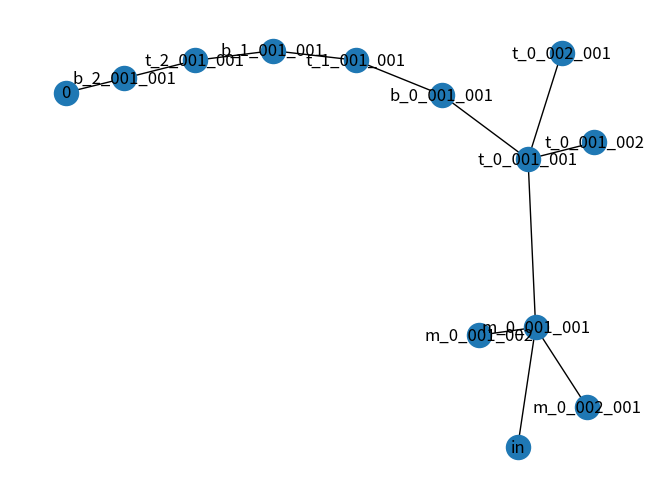

This chart was generated by the following Python code:
node_str = """d1_0_001_001 t_0_001_001 b_0_001_001 diode1_0
d2_0_001_001 t_0_001_001 b_0_001_001 diode2_0
Rshunt_0_001_001 t_0_001_001 b_0_001_001 1e+18
RtX0_001_001to0_002_001 t_0_001_001 t_0_002_001 2e-06
RtY0_001_001to0_001_002 t_0_001_001 t_0_001_002 2e-06
RbX0_001_001to0_002_001 b_0_001_001 b_0_002_001 2e-06
RbY0_001_001to0_001_002 b_0_001_001 b_0_001_002 2e-06
Rseries0_001_001to0 b_0_001_001 0 1e-14
Rcontact0_001_001 t_0_001_001 m_0_001_001 6e-08
RbusX0_001_001to0_002_001 m_0_001_001 m_0_002_001 1e-16
RbusY0_001_001to0_001_002 m_0_001_001 m_0_001_002 1e-16
Rext0_001_001 in m_0_001_001 1e-16"""


node_str3J="""d1_0_001_001 t_0_001_001 b_0_001_001 diode1_0
d2_0_001_001 t_0_001_001 b_0_001_001 diode2_0
Rshunt_0_001_001 t_0_001_001 b_0_001_001 1e+18
RtX0_001_001to0_002_001 t_0_001_001 t_0_002_001 1e-06
RtY0_001_001to0_001_002 t_0_001_001 t_0_001_002 1e-06
RbX0_001_001to0_002_001 b_0_001_001 b_0_002_001 1e-06
RbY0_001_001to0_001_002 b_0_001_001 b_0_001_002 1e-06
Rseries0_001_001tot_1_001_001 b_0_001_001 t_1_001_001 1e-14
Rcontact0_001_001 t_0_001_001 m_0_001_001 6e-08
RbusX0_001_001to0_002_001 m_0_001_001 m_0_002_001 1e-16
RbusY0_001_001to0_001_002 m_0_001_001 m_0_001_002 1e-16
Rext0_001_001 in m_0_001_001 1e-16
d1_1_001_001 t_1_001_001 b_1_001_001 diode1_1
d2_1_001_001 t_1_001_001 b_1_001_001 diode2_1
Rshunt_1_001_001 t_1_001_001 b_1_001_001 2e+18
Rseries1_001_001tot_2_001_001 b_1_001_001 t_2_001_001 2e-14
d1_2_001_001 t_2_001_001 b_2_001_001 diode1_2
d2_2_001_001 t_2_001_001 b_2_001_001 diode2_2
Rshunt_2_001_001 t_2_001_001 b_2_001_001 3e+18
Rseries2_001_001to0 b_2_001_001 0 3e-14"""


node_str3J_2="""d1_0_001_001 t_0_001_001 b_0_001_001 diode1_0
d2_0_001_001 t_0_001_001 b_0_001_001 diode2_0
Rshunt_0_001_001 t_0_001_001 b_0_001_001 1e+18
RtX0_001_001to0_002_001 t_0_001_001 t_0_002_001 1e-06
RtY0_001_001to0_001_002 t_0_001_001 t_0_001_002 1e-06
Rseries0_001_001tot_1_001_001 b_0_001_001 t_1_001_001 1e-14
Rcontact0_001_001 t_0_001_001 m_0_001_001 6e-08
RbusX0_001_001to0_002_001 m_0_001_001 m_0_002_001 1e-16
RbusY0_001_001to0_001_002 m_0_001_001 m_0_001_002 1e-16
Rext0_001_001 in m_0_001_001 1e-16
d1_1_001_001 t_1_001_001 b_1_001_001 diode1_1
d2_1_001_001 t_1_001_001 b_1_001_001 diode2_1
Rshunt_1_001_001 t_1_001_001 b_1_001_001 2e+18
Rseries1_001_001tot_2_001_001 b_1_001_001 t_2_001_001 2e-14
d1_2_001_001 t_2_001_001 b_2_001_001 diode1_2
d2_2_001_001 t_2_001_001 b_2_001_001 diode2_2
Rshunt_2_001_001 t_2_001_001 b_2_001_001 3e+18
Rseries2_001_001to0 b_2_001_001 0 3e-14"""

lines = node_str3J_2.split("\n")

import networkx as nx

circuitg = nx.Graph()
for line in lines:
    eg, nd1, nd2, _ = line.split(" ")
    circuitg.add_nodes_from([nd1, nd2])
    circuitg.add_edge(nd1, nd2)

import matplotlib.pyplot as plt

#plt.subplot(121)
nx.draw(circuitg, with_labels=True)
plt.show()
